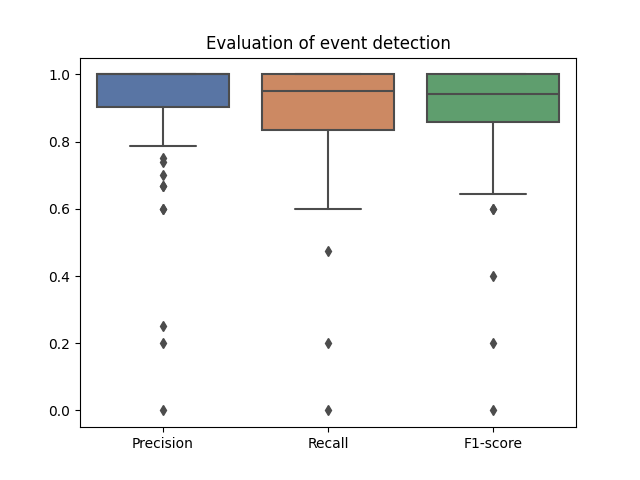

Source data for this figure (header and first rows):
Audio, Precision, Recall, F1-Score
../../RawDataset/MTP_1617476751923/HH_MT…, 1.0, 1.0, 1.0
../../RawDataset/MTP_1617476751923/Snare…, 1.0, 1.0, 1.0
../../RawDataset/MTP_1617476751923/Kick_…, 0.6, 0.6, 0.6
../../RawDataset/MTP_1617476751923/Frees…, 0.8571, 0.75, 0.8
../../RawDataset/MAF/MafP2.wav, 0.8947, 0.85, 0.8718
../../RawDataset/MAF/MafI2.wav, 0.95, 0.8636, 0.9048
../../RawDataset/AZI/AZiI2.wav, 0.8095, 0.8947, 0.85
../../RawDataset/AZI/AZiP2.wav, 1.0, 0.95, 0.9744
../../RawDataset/LML_1617020140983/HH_LM…, 0.875, 1.0, 0.9333
../../RawDataset/LML_1617020140983/Snare…, 1.0, 1.0, 1.0
../../RawDataset/LML_1617020140983/Frees…, 1.0, 0.65, 0.7879
../../RawDataset/LML_1617020140983/Kick_…, 1.0, 1.0, 1.0
../../RawDataset/JVS_1617180378425/HH_JV…, 1.0, 1.0, 1.0
../../RawDataset/JVS_1617180378425/Kick_…, 1.0, 1.0, 1.0
../../RawDataset/JVS_1617180378425/Snare…, 0.0, 0.0, 0
../../RawDataset/JVS_1617180378425/Frees…, 1.0, 0.7273, 0.8421
../../RawDataset/BIC/BicI2.wav, 1.0, 0.9091, 0.9524
../../RawDataset/BIC/BicP2.wav, 0.95, 0.95, 0.95
../../RawDataset/MOB_1616751225808/Frees…, 1.0, 0.9375, 0.9677
../../RawDataset/MOB_1616751225808/Kick_…, 1.0, 1.0, 1.0
../../RawDataset/MOB_1616751225808/HH_MO…, 1.0, 1.0, 1.0
../../RawDataset/MOB_1616751225808/Snare…, 1.0, 1.0, 1.0
../../RawDataset/CAT/CatP2.wav, 0.9474, 0.9, 0.9231
../../RawDataset/CAT/CatI2.wav, 0.7857, 0.8462, 0.8148
../../RawDataset/ISA/IsaI2.wav, 0.8889, 0.8889, 0.8889
../../RawDataset/ISA/IsaP2.wav, 0.85, 0.85, 0.85
../../RawDataset/APL_1616757118902/Frees…, 1.0, 0.75, 0.8571
../../RawDataset/APL_1616757118902/HH_AP…, 0.8333, 1.0, 0.9091
../../RawDataset/APL_1616757118902/Snare…, 1.0, 1.0, 1.0
../../RawDataset/APL_1616757118902/Kick_…, 0.2, 0.2, 0.2
../../RawDataset/OBH_1617275905744/HH_OB…, 1.0, 1.0, 1.0
../../RawDataset/OBH_1617275905744/Snare…, 0.6667, 0.8, 0.7273
../../RawDataset/OBH_1617275905744/Kick_…, 1.0, 1.0, 1.0
../../RawDataset/OBH_1617275905744/Frees…, 0.25, 1.0, 0.4
../../RawDataset/MSF_1616750364871/Snare…, 1.0, 1.0, 1.0
../../RawDataset/MSF_1616750364871/HH_MS…, 1.0, 0.8, 0.8889
../../RawDataset/MSF_1616750364871/Kick_…, 1.0, 1.0, 1.0
../../RawDataset/MSF_1616750364871/Frees…, 0.8571, 1.0, 0.9231
../../RawDataset/ZGA/ZgaP2.wav, 1.0, 0.95, 0.9744
../../RawDataset/ZGA/ZgaI2.wav, 0.9474, 0.6429, 0.766
../../RawDataset/ARF_1616756270238/Kick_…, 0.9167, 1.0, 0.9565
../../RawDataset/ARF_1616756270238/Frees…, 1.0, 0.7692, 0.8696
../../RawDataset/ARF_1616756270238/HH_AR…, 1.0, 0.9, 0.9474
../../RawDataset/ARF_1616756270238/Snare…, 1.0, 1.0, 1.0
../../RawDataset/IGN_1616754663660/HH_IG…, 1.0, 1.0, 1.0
../../RawDataset/IGN_1616754663660/Snare…, 1.0, 1.0, 1.0
../../RawDataset/IGN_1616754663660/Kick_…, 1.0, 1.0, 1.0
../../RawDataset/IGN_1616754663660/Frees…, 0.8636, 0.7917, 0.8261
../../RawDataset/JMP_1617018989017/Kick_…, 1.0, 1.0, 1.0
../../RawDataset/JMP_1617018989017/Snare…, 1.0, 1.0, 1.0
../../RawDataset/JMP_1617018989017/Frees…, 0.94, 0.94, 0.94
../../RawDataset/JMP_1617018989017/HH_JM…, 1.0, 1.0, 1.0
../../RawDataset/ZIZ/ZizP2.wav, 0.9474, 0.9, 0.9231
../../RawDataset/ZIZ/ZizI2.wav, 0.8, 0.7273, 0.7619
../../RawDataset/AFR/AFRP2.wav, 1.0, 1.0, 1.0
../../RawDataset/AFR/AFRI2.wav, 0.8929, 0.7812, 0.8333
../../RawDataset/RIC/RicP2.wav, 1.0, 0.85, 0.9189
../../RawDataset/RIC/RicI2.wav, 1.0, 0.8929, 0.9434
../../RawDataset/JMP_1617019223452/Kick_…, 1.0, 1.0, 1.0
../../RawDataset/JMP_1617019223452/Snare…, 1.0, 1.0, 1.0
... 52 more rows
